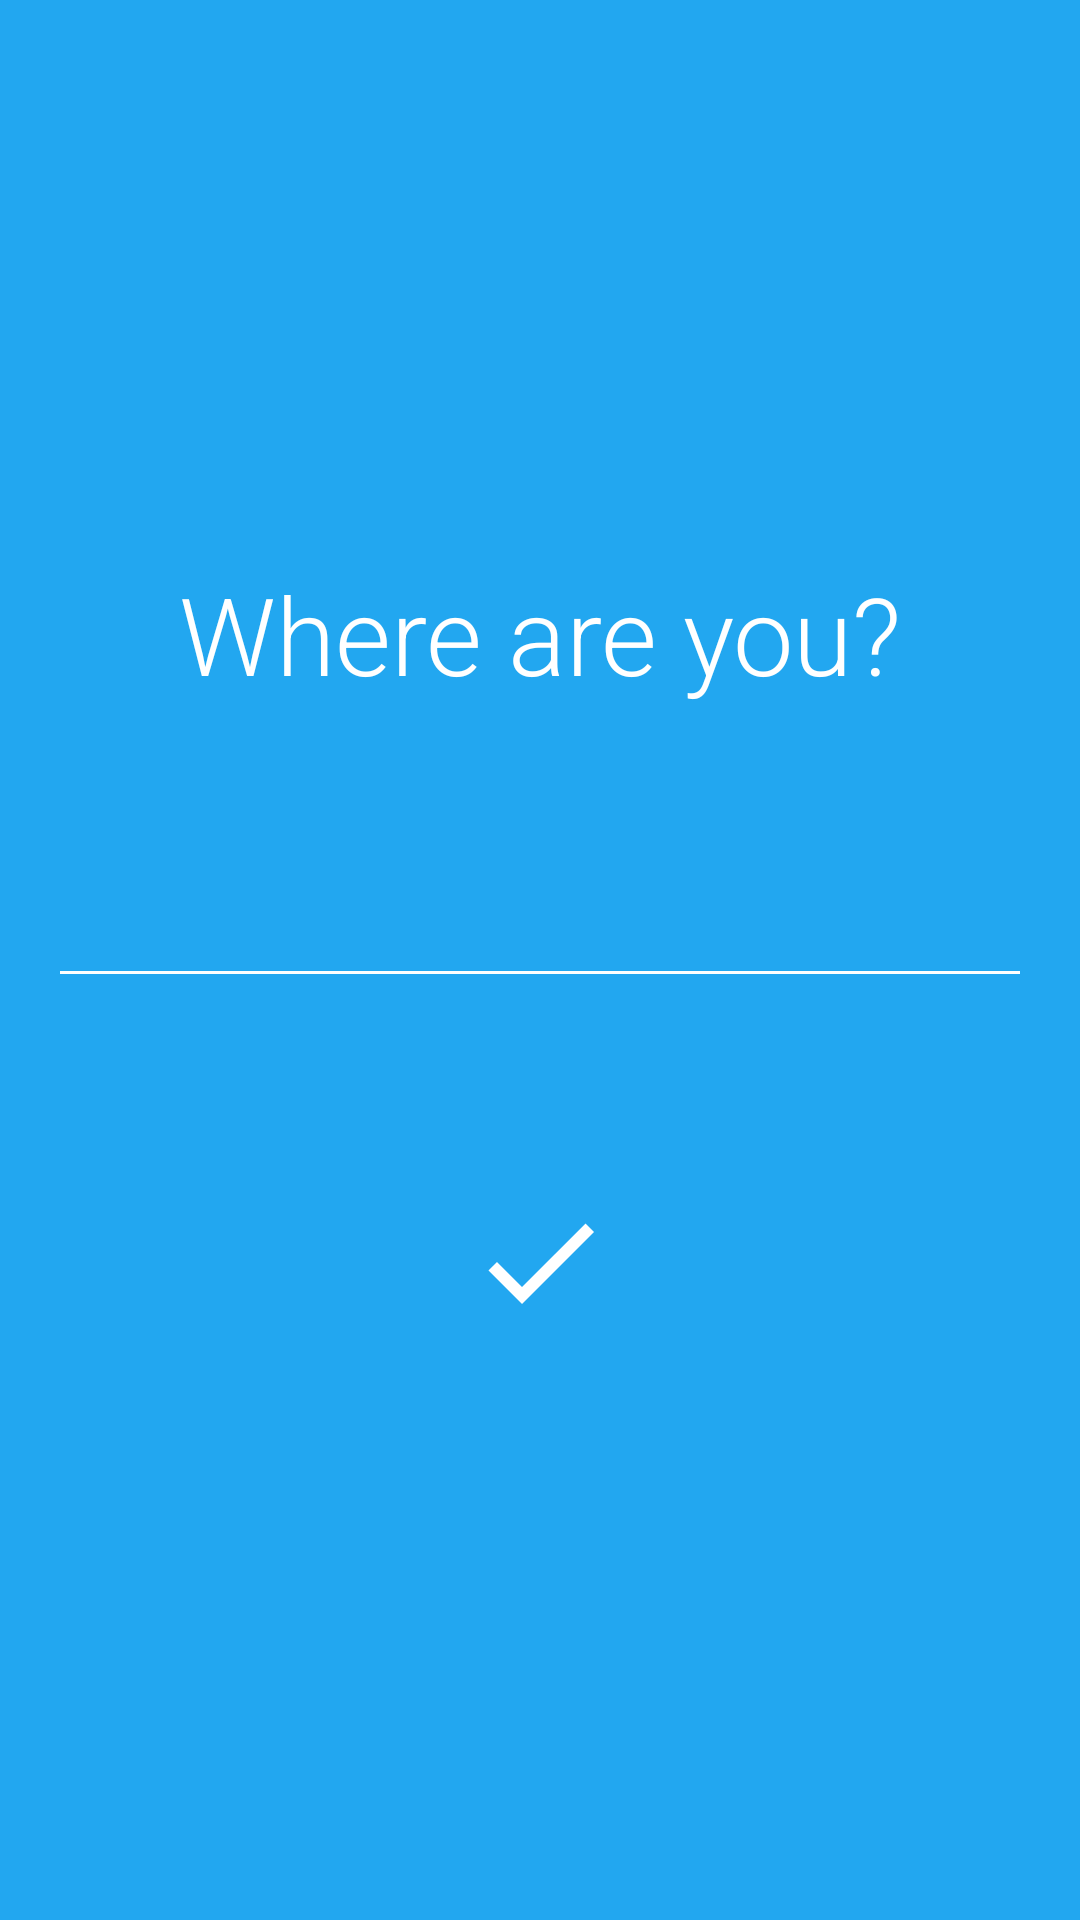

Reconstruct the res/layout file that produces this screen, plus the resources it refers to.
<!-- AndroidManifest.xml: application theme AppTheme -->
<!-- res/layout/activity_firstrun.xml -->
<RelativeLayout xmlns:android="http://schemas.android.com/apk/res/android"
              xmlns:tools="http://schemas.android.com/tools"
              xmlns:app="http://schemas.android.com/apk/res-auto"
              android:layout_width="match_parent"
              android:background="@color/colorPrimary"
              android:layout_height="match_parent"
              android:orientation="vertical"
              tools:context="com.faizmalkani.sunshine.SettingsActivity">




    <LinearLayout
        android:layout_width="match_parent"
        android:orientation="vertical"
        android:padding="16dp"
        android:gravity="center_horizontal"
        android:layout_centerInParent="true"
        android:layout_height="wrap_content">

        <TextView
            android:layout_width="match_parent"
            android:gravity="center_horizontal"
            android:layout_height="wrap_content"
            android:textColor="@android:color/white"
            android:fontFamily="sans-serif-light"
            android:textSize="36sp"
            android:text="Where are you?"
            android:textAppearance="@style/Base.TextAppearance.AppCompat.Display4"/>

        <EditText
            android:id="@+id/firstrun_city_name"
            android:layout_marginTop="56dp"
            android:layout_width="match_parent"
            android:textColor="@android:color/white"
            android:layout_height="wrap_content"/>

        <ImageButton
            android:id="@+id/firstrun_done"
            android:layout_marginTop="56dp"
            android:layout_width="wrap_content"
            android:src="@drawable/ic_action_done"
            android:textColor="@android:color/white"
            android:background="?selectableItemBackgroundBorderless"
            android:layout_height="wrap_content"/>

    </LinearLayout>

</RelativeLayout>
<!-- resources referenced by this layout -->
<resources>
  <color name="colorPrimary">#22a7f0</color>
  <!-- drawable ic_action_done: png bitmap (drawable-xxhdpi, 1820 bytes) -->
  <style name="AppTheme" parent="Theme.AppCompat.Light.NoActionBar">
          <item name="colorPrimary">@color/colorPrimary</item>
          <item name="colorPrimaryDark">@color/colorPrimaryDark</item>
          <item name="colorAccent">@color/colorAccent</item>
          <item name="colorControlNormal">@android:color/white</item>
          <item name="colorControlActivated">@color/colorAccent</item>
          <item name="colorControlHighlight">@color/colorAccent</item>
      </style>
  <color name="colorPrimaryDark">#098ED7</color>
  <color name="colorAccent">#FFEB3B</color>
</resources>
